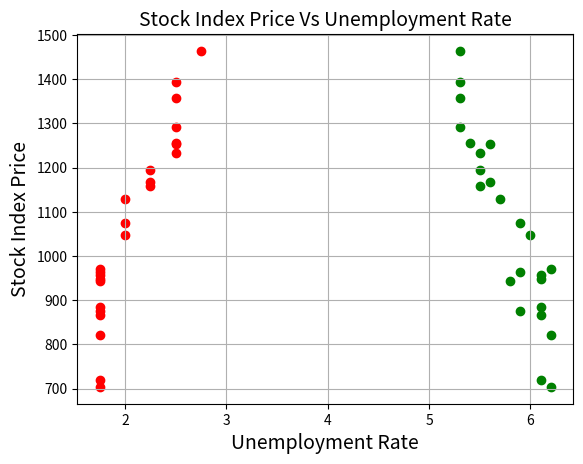

Python code for this plot:
from pandas import DataFrame
import matplotlib.pyplot as plt
  
Stock_Market = {'Year': [2017,2017,2017,2017,2017,2017,2017,2017,2017,2017,2017,2017,2016,2016,2016,2016,2016,2016,2016,2016,2016,2016,2016,2016],
                'Month': [12, 11,10,9,8,7,6,5,4,3,2,1,12,11,10,9,8,7,6,5,4,3,2,1],
                'Interest_Rate': [2.75,2.5,2.5,2.5,2.5,2.5,2.5,2.25,2.25,2.25,2,2,2,1.75,1.75,1.75,1.75,1.75,1.75,1.75,1.75,1.75,1.75,1.75],
                'Unemployment_Rate': [5.3,5.3,5.3,5.3,5.4,5.6,5.5,5.5,5.5,5.6,5.7,5.9,6,5.9,5.8,6.1,6.2,6.1,6.1,6.1,5.9,6.2,6.2,6.1],
                'Stock_Index_Price': [1464,1394,1357,1293,1256,1254,1234,1195,1159,1167,1130,1075,1047,965,943,958,971,949,884,866,876,822,704,719]        
                }
 
df = DataFrame(Stock_Market,columns=['Year','Month','Interest_Rate','Unemployment_Rate','Stock_Index_Price'])
 
plt.scatter(df['Interest_Rate'], df['Stock_Index_Price'], color='red')
plt.title('Stock Index Price Vs Interest Rate', fontsize=14)
plt.xlabel('Interest Rate', fontsize=14)
plt.ylabel('Stock Index Price', fontsize=14)
plt.grid(True)
plt.show()
 
plt.scatter(df['Unemployment_Rate'], df['Stock_Index_Price'], color='green')
plt.title('Stock Index Price Vs Unemployment Rate', fontsize=14)
plt.xlabel('Unemployment Rate', fontsize=14)
plt.ylabel('Stock Index Price', fontsize=14)
plt.grid(True)
plt.show()
